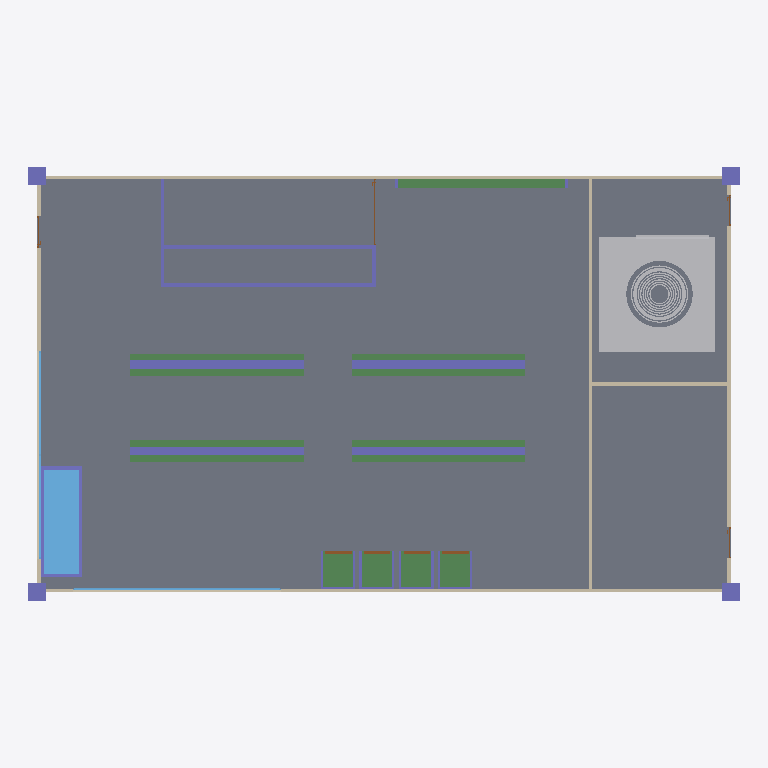
Plan cut of the same IFC building model at storey 'My Storey' (level 0.00 m, cut at 1.40 m), seen from above with north up, elements coloured by IFC class: 29 columns (violet), 13 beams (green), 8 doors (brown), 6 walls (beige), 3 windows (light blue), 1 slab (grey), 1 other element (light grey). Cut surfaces are drawn darker.
Extent 20.5 m × 12.5 m × 3.6 m (x, y, z). Storeys (3): My Storey at 0.00 m; Piping at 3.10 m; Ducting at 3.20 m. Elements (174): 60 IfcBeam, 36 IfcPipeSegment, 31 IfcColumn, 16 IfcPipeFitting, 12 IfcDuctSegment, 8 IfcDoor, 6 IfcWall, 3 IfcWindow, 2 IfcSlab.

HEADER;
FILE_DESCRIPTION(('ViewDefinition[DesignTransferView]'),'2;1');
FILE_NAME('convenience_store.ifc','2025-09-29T22:25:04+08:00',(''),(''),'IfcOpenShell 0.8.3-post1','Bonsai 0.8.3-post1','');
FILE_SCHEMA(('IFC4'));
ENDSEC;
DATA;
#1=IFCPROJECT('3$vrX9K79D$BuhWa67faff',$,'My Project',$,$,$,$,(#14,#26),#9);
#31=IFCSITE('3X7$N6UEHE$BdW69RNY3UI',$,'My Site',$,$,#54,$,$,$,$,$,$,$,$);
#37=IFCBUILDING('0yNKJdDNzDIv7nMxIGj85T',$,'My Building',$,$,#60,$,$,$,$,$,$);
#43=IFCBUILDINGSTOREY('3SPhhKi8LAtgZS9RL6WZjf',$,'My Storey',$,$,#66,$,$,$,$);
#12134=IFCBUILDINGSTOREY('24pH2GGY9EXOfXz6BhSkSK',$,'Piping',$,$,#18040,$,$,$,$);
#12151=IFCBUILDINGSTOREY('3FWvBsxhf18vjty_zMd$at',$,'Ducting',$,$,#18130,$,$,$,$);
#6439=IFCSLAB('0CKKorjW1BlP9DsL0IgJSW',$,'Slab',$,$,#15229,#6454,$,$);
#22969=IFCDUCTSEGMENT('2JZtUvcAvFXxTsXXhrCKO5',$,'DuctSegment',$,$,#23195,#22978,$,$);
#4454=IFCWINDOW('0FLMVuo8v1HBzmWoj0AXsk',$,'Window',$,$,#13983,#4463,$,3.0,1.0,$,.DOUBLE_PANEL_HORIZONTAL.,$);
#403=IFCWALL('2tP9tqnfX2vuOniVMlGskb',$,'Wall',$,$,#550,#409,$,$);
#351=IFCWALL('3xvyE$Tv97U8gKYwqBNnIs',$,'Wall',$,$,#6325,#359,$,$);
#3474=IFCCOLUMN('3Q5VPuVG9BQALZbP3rQ9nm',$,'Column',$,$,#4347,#3480,$,$);
#9081=IFCCOLUMN('3sgirkXuj1bANqi7I6lVen',$,'Column',$,$,#9338,#9092,$,$);
#10675=IFCBEAM('12D7BCldvF6BQK1WcMRWqM',$,'Beam',$,$,#11981,#10686,$,$);
#9496=IFCCOLUMN('3Xcqq3cO193vlN9RWmSyGe',$,'Column',$,$,#10850,#9507,$,$);
#9741=IFCCOLUMN('0mns3Ym3jFUPtL3$t4Z4zR',$,'Column',$,$,#10164,#9752,$,$);
#378=IFCWALL('3C9tYNVir14PuCZVlxA7Eg',$,'Wall',$,$,#23315,#384,$,$);
#6538=IFCWALL('3hgh276KT1fAdQpiOHoCZF',$,'Wall',$,$,#6656,#6544,$,$);
#8765=IFCBEAM('0Ixw1BBAj8TOfxGua65tD$',$,'Beam',$,$,#8791,#8776,$,$);
#9364=IFCBEAM('12xbpQn8nFkPFm0IHhP3_W',$,'Beam',$,$,#10755,#9375,$,$);
#9832=IFCBEAM('1aUhteS9L9HeKG7TyvxuGR',$,'Beam',$,$,#10845,#9843,$,$);
#8978=IFCBEAM('1kPNEqKAjFuBJthcD$67yL',$,'Beam',$,$,#9318,#8989,$,$);
#9675=IFCBEAM('3j8lwvyU98jRcBvKYuDlZ0',$,'Beam',$,$,#10815,#9686,$,$);
#9766=IFCBEAM('0F_JY0Nl98OuVp10LWNLEG',$,'Beam',$,$,#10830,#9777,$,$);
#428=IFCWALL('3$5GwcNMD1QB4CBtakk7n9',$,'Wall',$,$,#582,#434,$,$);
#8863=IFCBEAM('33b32Xuab58xIVM46dwgc5',$,'Beam',$,$,#9203,#8874,$,$);
#9204=IFCBEAM('14TVWKv4zD59sQRl0jc_T7',$,'Beam',$,$,#9363,#9215,$,$);
#10891=IFCBEAM('0c5nkczprDI8tQLvYisGPF',$,'Beam',$,$,#11869,#10902,$,$);
#11633=IFCBEAM('3qE_KLo_T1auCAtu39vLiE',$,'Beam',$,$,#12066,#11644,$,$);
#8440=IFCBEAM('1lbP$QbWz2qOvMSTJraoTv',$,'Beam',$,$,#11632,#8455,$,$);
#11870=IFCBEAM('1vKVhIy9f5AwMe$AJ2Xkhf',$,'Beam',$,$,#12106,#11881,$,$);
#2414=IFCCOLUMN('3ynBKPLAn4oQ8GnPmVbHd6',$,'Column',$,$,#12001,#2420,$,$);
#2363=IFCCOLUMN('0RlP$rNJ1DqvU5I14Wg$7M',$,'Column',$,$,#12011,#2370,$,$);
#6182=IFCWALL('38qMkaFzj5k8BwIDL0G0Yn',$,'Wall',$,$,#8007,#6188,$,$);
#23762=IFCWINDOW('2Za5CXVcvAgveMlSnseMl6',$,'Window',$,$,#24116,#23771,$,1.5,6.0,$,.DOUBLE_PANEL_VERTICAL.,$);
#24334=IFCWINDOW('0uZbdGgp9AFOPD_c80Anao',$,'Window',$,$,#24580,#24343,$,1.5,6.0,$,.SINGLE_PANEL.,$);
#697=IFCCOLUMN('2jVtjOFWL0xARx3jgY_YMJ',$,'Column',$,$,#704,#708,$,$);
#630=IFCCOLUMN('3I_4Cum89EKRbm90qpCRDv',$,'Column',$,$,#638,#642,$,$);
#653=IFCCOLUMN('2bF7eWI$18DfKCNj5UUEy9',$,'Column',$,$,#6595,#664,$,$);
#675=IFCCOLUMN('1ASPA7aw14w9hscP5tVA2w',$,'Column',$,$,#6590,#686,$,$);
#1311=IFCCOLUMN('0$dJ8fAev6uvpA3fjEW2gi',$,'Column',$,$,#13963,#1318,$,$);
#1362=IFCCOLUMN('1uBMz9ScP5b8gtAdnlexGg',$,'Column',$,$,#13968,#1368,$,$);
#5657=IFCCOLUMN('3R$hqgeiz1VeILJ4TPSs7O',$,'Column',$,$,#12016,#5663,$,$);
#4898=IFCCOLUMN('06xwoN4UP2gQVRSXIrC0In',$,'Column',$,$,#13973,#4909,$,$);
#2389=IFCCOLUMN('3TDHZ43AP21A7qJ2TZnc2v',$,'Column',$,$,#12006,#2395,$,$);
#4600=IFCCOLUMN('2LQ6D_7WX1NOr4WEMMDUaL',$,'Column',$,$,#13958,#4606,$,$);
#2439=IFCCOLUMN('1JgC0fmK11TRzoNCazGeF$',$,'Column',$,$,#11996,#2445,$,$);
#10960=IFCCOLUMN('1cu9Qn6Bj6Q8oxuL_3o4Zs',$,'Column',$,$,#11926,#10971,$,$);
#11840=IFCCOLUMN('1sNA6yHxX8ag$QDeObvBm8',$,'Column',$,$,#12101,#11851,$,$);
#7611=IFCDOOR('20qnl4ym5B2uYeJa$KgQLh',$,'Door',$,$,#11806,#7620,$,1.75,0.899999976158142,$,.SINGLE_SWING_RIGHT.,$);
#11717=IFCDOOR('3agFJc13j97v6vMB0bOlEM',$,'Door',$,$,#12081,#11730,$,1.75,0.899999976158142,$,.SINGLE_SWING_RIGHT.,$);
#10985=IFCDOOR('3MXgC6jG15TQBuLEKrH2xj',$,'Door',$,$,#11716,#10998,$,1.75,0.899999976158142,$,.SINGLE_SWING_RIGHT.,$);
#11807=IFCDOOR('0EHLPbv9XEsOaTCFfWEjbY',$,'Door',$,$,#12096,#11820,$,1.75,0.899999976158142,$,.SINGLE_SWING_RIGHT.,$);
#5291=IFCDOOR('1voiyMr$j19wqy5dBdkI5L',$,'Door',$,$,#12051,#5300,$,1.5,1.89999997615814,$,.DOUBLE_SWING_LEFT.,$);
#8463=IFCCOLUMN('3UR$H0aP934xTmnF$$zNyg',$,'Column',$,$,#11839,#8469,$,$);
#8506=IFCCOLUMN('0HHqCqN1D3Vf9EU9gVM2Uh',$,'Column',$,$,#11686,#8517,$,$);
#11687=IFCCOLUMN('2ccGw5FPX0sP6GJ$xxKCZ0',$,'Column',$,$,#12076,#11698,$,$);
#11927=IFCCOLUMN('3XeMeVbUv5zRs4SdLEs$NM',$,'Column',$,$,#12116,#11938,$,$);
#24198=IFCCOLUMN('153i0dkdrB_wxovhWFk_XA',$,'Column',$,$,#24227,#24209,$,$);
#24228=IFCCOLUMN('0UpafxPKf0agD1jfvQRYrV',$,'Column',$,$,#24763,#24239,$,$);
#10935=IFCCOLUMN('2K$bj8Yq51TRpyADyyEYqU',$,'Column',$,$,#11896,#10946,$,$);
#11777=IFCCOLUMN('2FH6_c2911wQIVi2EXzmNT',$,'Column',$,$,#12091,#11788,$,$);
#7162=IFCCOLUMN('1$E0RUzhf9SAxJmFWgnixJ',$,'Column',$,$,#11776,#7169,$,$);
#11897=IFCCOLUMN('1ecCpb$f5B0e8nJB4Eg7EO',$,'Column',$,$,#12111,#11908,$,$);
#23649=IFCDOOR('3o8HZKi_jCWR3gCALSBxis',$,'Door',$,$,#23697,#24588,$,1.75,0.899999976158142,$,$,$);
#23600=IFCDOOR('0GUYRg27j29xM2DRQzBDdm',$,'Door',$,$,#23648,#24170,$,1.75,0.899999976158142,$,$,$);
#23536=IFCDOOR('1iUBi4Y3fBKu4XI0iIrHu_',$,'Door',$,$,#23599,#24125,$,1.75,0.899999976158142,$,$,$);
ENDSEC;